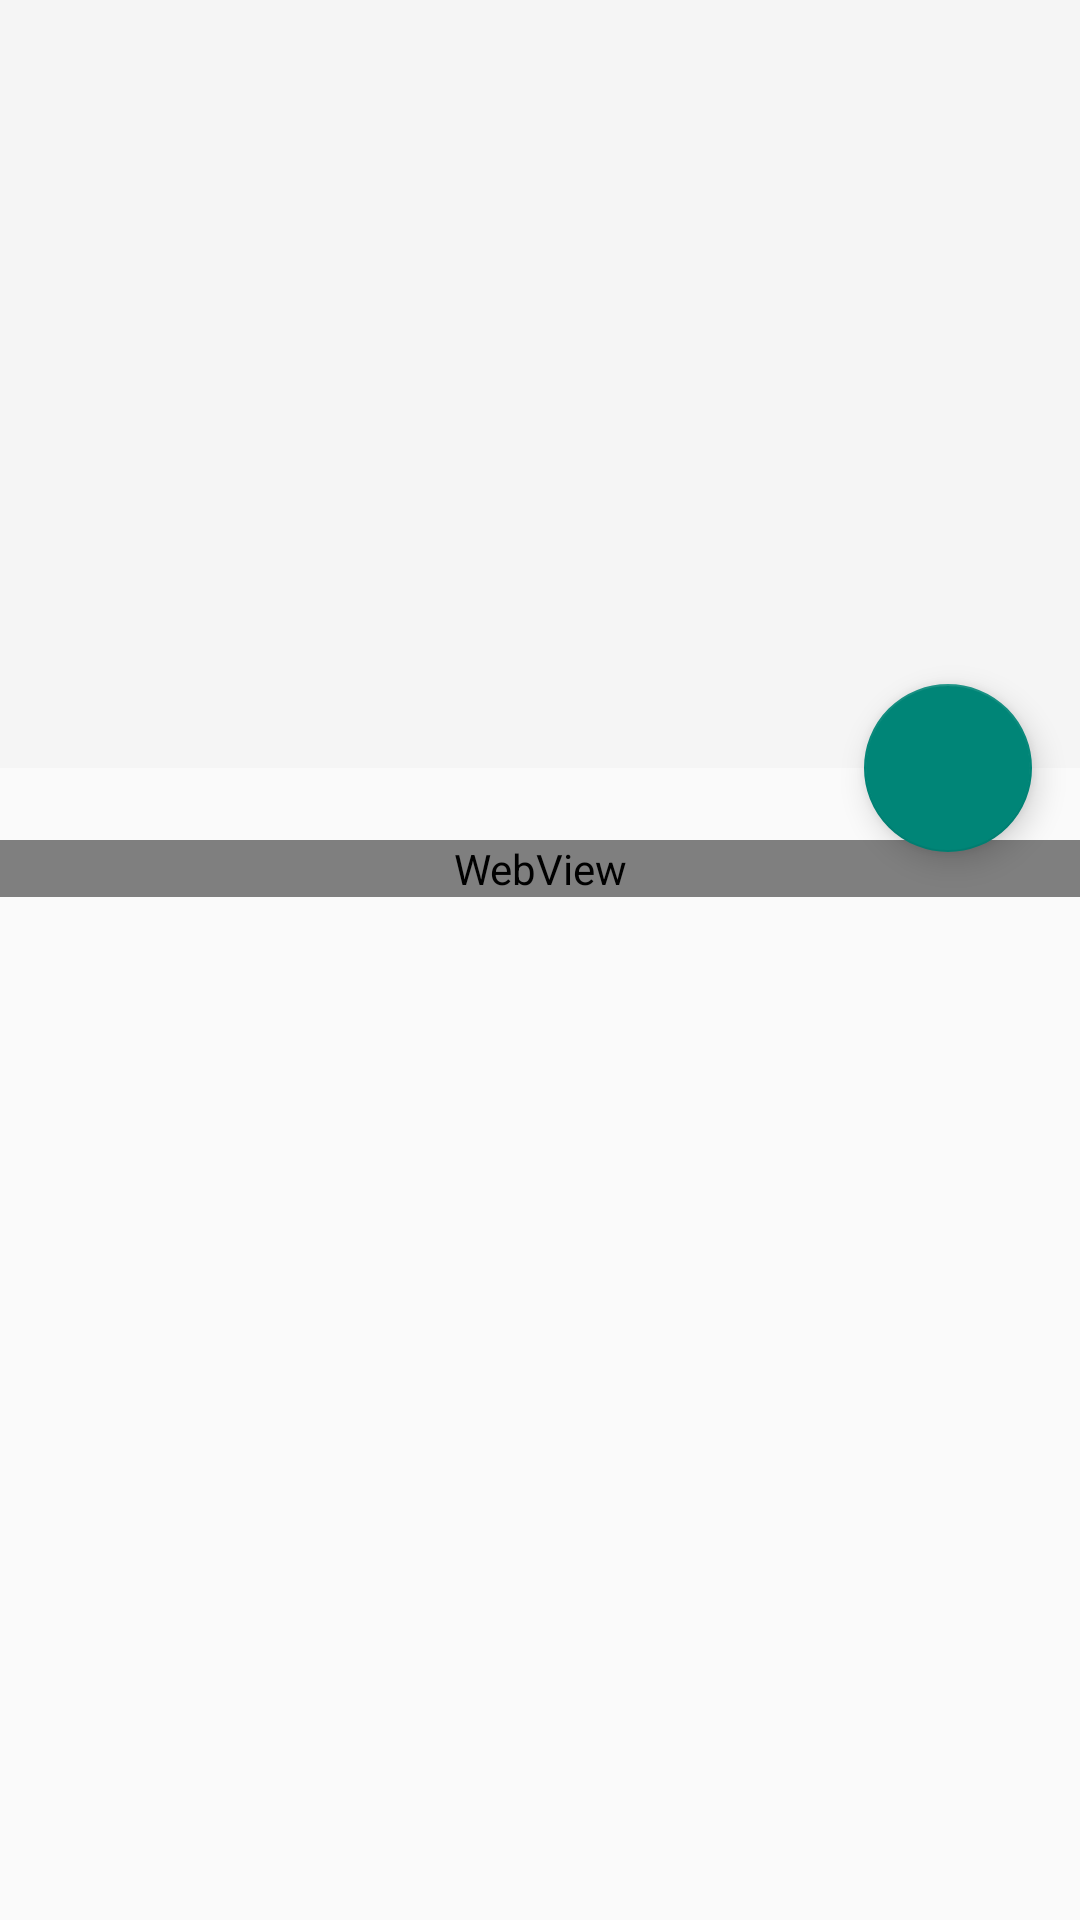

Reconstruct the res/layout file that produces this screen, plus the resources it refers to.
<!-- AndroidManifest.xml: application theme AppTheme -->
<!-- res/layout/activity_detail.xml -->
<?xml version="1.0" encoding="utf-8"?>
<android.support.design.widget.CoordinatorLayout xmlns:android="http://schemas.android.com/apk/res/android"
    xmlns:app="http://schemas.android.com/apk/res-auto"
    android:id="@+id/main_content"
    android:layout_width="match_parent"
    android:layout_height="match_parent"
    android:fitsSystemWindows="true">

    <android.support.design.widget.AppBarLayout
        android:id="@+id/appbar"
        android:layout_width="match_parent"
        android:layout_height="@dimen/detail_backdrop_height"
        android:theme="@style/ThemeOverlay.AppCompat.Dark.ActionBar"
        android:fitsSystemWindows="true">

        <android.support.design.widget.CollapsingToolbarLayout
            android:id="@+id/collapsing_toolbar"
            android:layout_width="match_parent"
            android:layout_height="match_parent"
            app:layout_scrollFlags="scroll|exitUntilCollapsed"
            android:fitsSystemWindows="true"
            app:contentScrim="?attr/colorPrimary"
            app:expandedTitleMarginStart="48dp"
            app:expandedTitleMarginEnd="64dp">

            <ImageView
                android:id="@+id/backdrop"
                android:layout_width="match_parent"
                android:layout_height="match_parent"
                android:scaleType="centerCrop"
                android:fitsSystemWindows="true"
                app:layout_collapseMode="parallax" />

            <android.support.v7.widget.Toolbar
                android:id="@+id/toolbar"
                android:layout_width="match_parent"
                android:layout_height="?attr/actionBarSize"
                app:popupTheme="@style/ThemeOverlay.AppCompat.Light"
                app:layout_collapseMode="pin" />

        </android.support.design.widget.CollapsingToolbarLayout>

    </android.support.design.widget.AppBarLayout>

    <android.support.v4.widget.NestedScrollView
        android:layout_width="match_parent"
        android:layout_height="match_parent"
        app:layout_behavior="@string/appbar_scrolling_view_behavior">

    <LinearLayout
        android:layout_width="match_parent"
        android:layout_height="match_parent"
        android:orientation="vertical"
        android:paddingTop="24dp">

    <WebView
        android:id="@+id/offer_webview"
        android:layout_width="fill_parent"
        android:layout_height="fill_parent"
        android:gravity="center_horizontal" />
</LinearLayout>
</android.support.v4.widget.NestedScrollView>

    <android.support.design.widget.FloatingActionButton
        android:layout_height="wrap_content"
        android:layout_width="wrap_content"
        app:layout_anchor="@id/appbar"
        app:layout_anchorGravity="bottom|right|end"
        android:src="@drawable/ic_discuss"
        android:layout_margin="@dimen/fab_margin"
        android:clickable="true"/>

</android.support.design.widget.CoordinatorLayout>
<!-- resources referenced by this layout -->
<resources>
  <dimen name="detail_backdrop_height">256dp</dimen>
  <dimen name="fab_margin">16dp</dimen>
  <style name="AppTheme" parent="AppBaseTheme">
          
          <item name="android:actionBarStyle">@style/Widget.ActionBar</item>
          <item name="actionBarStyle">@style/Widget.ActionBar</item>
      </style>
  <style name="AppBaseTheme" parent="Theme.AppCompat.Light.NoActionBar">
          
      </style>
  <style name="Widget.ActionBar" parent="@style/Widget.AppCompat.Light.ActionBar.Solid.Inverse">
      </style>
</resources>
